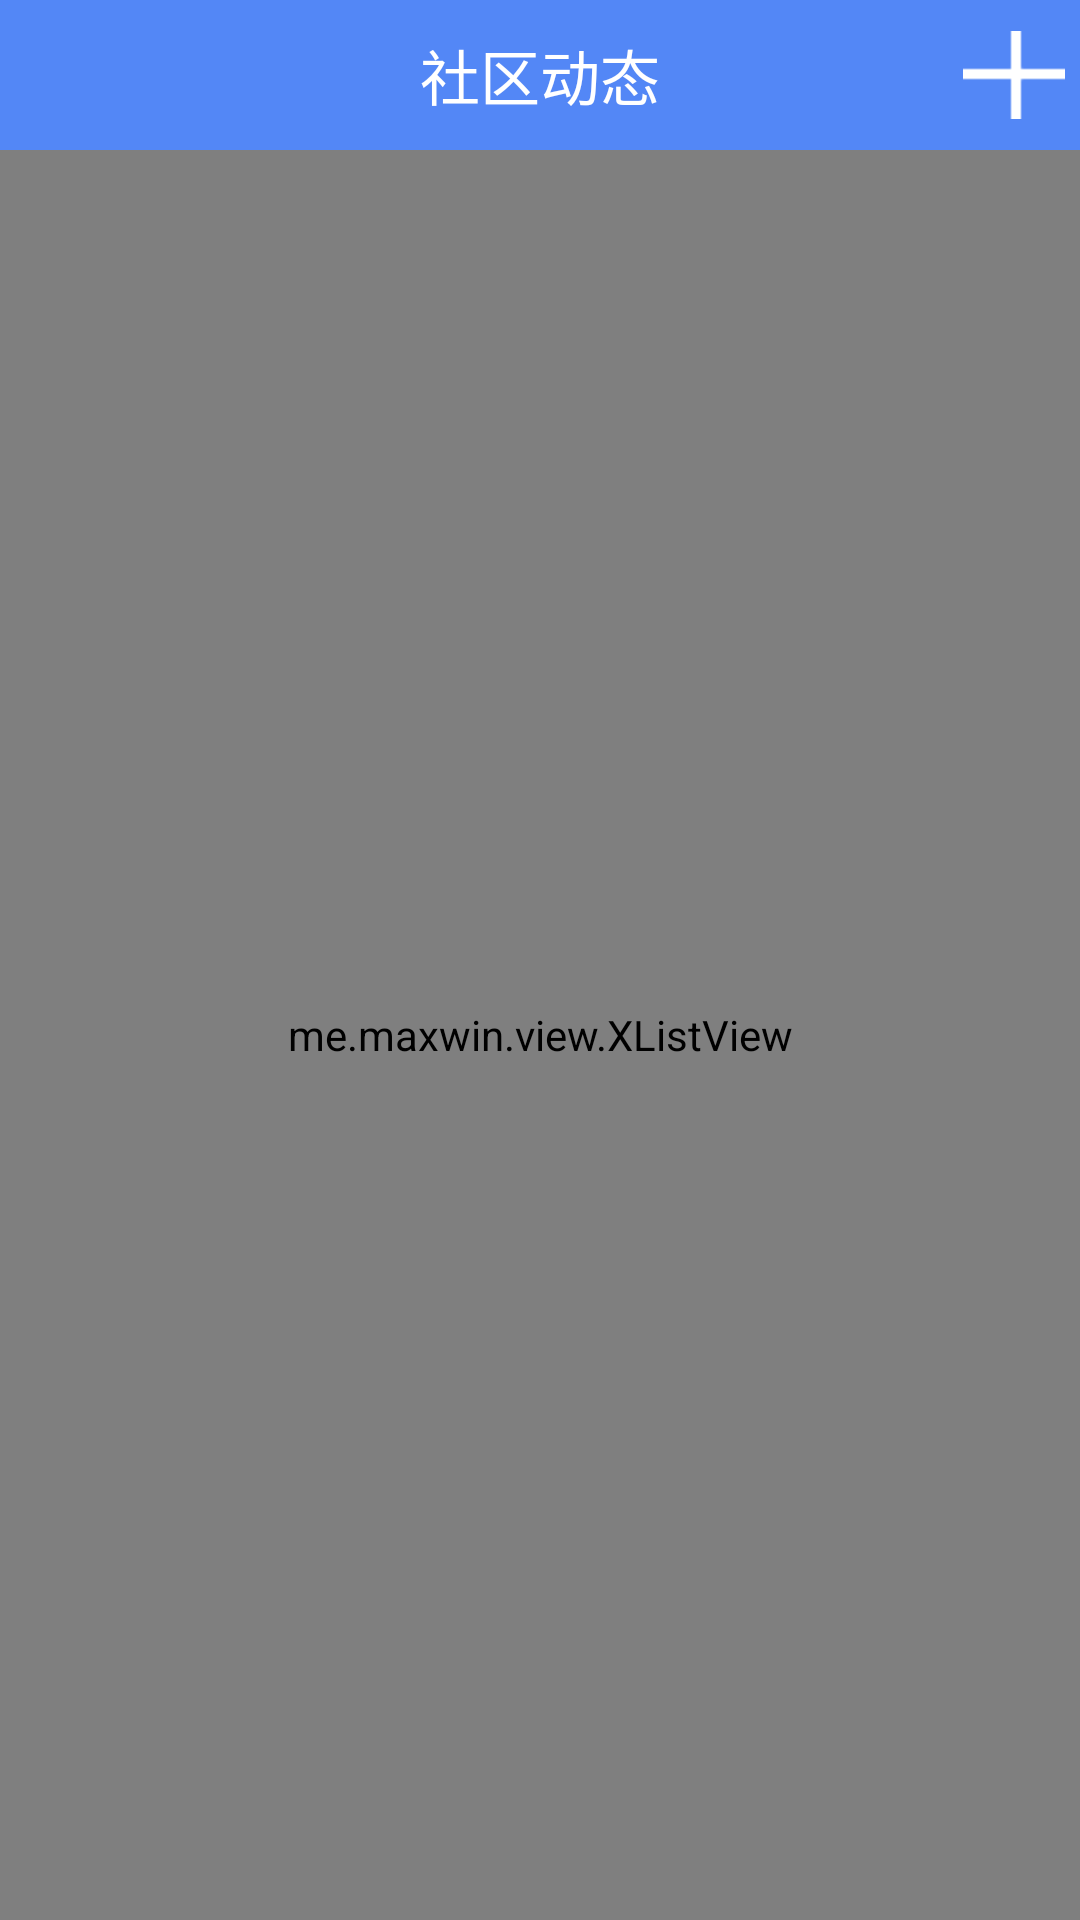

Android layout source for this screen:
<!-- AndroidManifest.xml: activity theme android:Theme.Light.NoTitleBar -->
<!-- res/layout/activity_dynimic.xml -->
<?xml version="1.0" encoding="utf-8"?>
<LinearLayout xmlns:android="http://schemas.android.com/apk/res/android"
    android:layout_width="match_parent"
    android:layout_height="match_parent"
    android:orientation="vertical" >

    <RelativeLayout
        android:layout_width="fill_parent"
        android:layout_height="50dp"
        android:background="@color/blue_normal" >

        <ImageButton
            android:id="@+id/imgbtn_back_dynimic"
            android:layout_width="wrap_content"
            android:layout_height="wrap_content"
            android:layout_alignParentLeft="true"
            android:layout_centerVertical="true"
            android:background="@null"
            android:padding="10dp"
            android:src="@drawable/btn_back" />

        <TextView
            android:layout_width="fill_parent"
            android:layout_height="fill_parent"
            android:gravity="center"
            android:text="社区动态"
            android:textColor="@color/white"
            android:textSize="20sp" />

        <ImageButton
            android:id="@+id/imgBtn_add_dynimic"
            android:layout_width="wrap_content"
            android:layout_height="wrap_content"
            android:layout_alignParentRight="true"
            android:layout_centerVertical="true"
            android:background="@null"
            android:padding="5dp"
            android:src="@drawable/add_dynimic_selector" />
    </RelativeLayout>

    <TextView
        android:id="@+id/tv_no_data_dynimic"
        android:layout_width="fill_parent"
        android:layout_height="fill_parent"
        android:gravity="center"
        android:text="暂无动态"
        android:textColor="@color/black"
        android:textSize="25sp"
        android:visibility="gone" />

    <me.maxwin.view.XListView
        android:id="@+id/xlv_dynimic"
        android:layout_width="fill_parent"
        android:layout_height="0dp"
        android:layout_weight="1"
        android:dividerHeight="10dp" >
    </me.maxwin.view.XListView>

    <LinearLayout
        android:id="@+id/ll_send_reply_dynimic"
        android:layout_width="fill_parent"
        android:layout_height="wrap_content"
        android:background="@drawable/send_comment_shape"
        android:orientation="horizontal"
        android:padding="5dp"
        android:visibility="gone" >

        <EditText
            android:id="@+id/et_reply_dynimic"
            android:layout_width="0dp"
            android:layout_height="wrap_content"
            android:layout_weight="1"
            android:background="@null" />

        <ImageView
            android:layout_width="1dp"
            android:layout_height="fill_parent"
            android:background="@color/blue_normal" />

        <Button
            android:id="@+id/btn_reply_dynimic"
            android:layout_width="wrap_content"
            android:layout_height="wrap_content"
            android:background="@null"
            android:padding="5dp"
            android:text="发送"
            android:textColor="@color/blue_normal" />
    </LinearLayout>

</LinearLayout>
<!-- resources referenced by this layout -->
<resources>
  <color name="black">#000000</color>
  <color name="blue_normal">#5387F6</color>
  <color name="white">#FFFFFF</color>
  <!-- drawable add_dynimic_selector (drawable) -->
  <?xml version="1.0" encoding="utf-8"?>
  <selector xmlns:android="http://schemas.android.com/apk/res/android">
  
      <item android:drawable="@drawable/add_dynimic_pressed" android:state_pressed="true"></item>
      <item android:drawable="@drawable/add_dynimic"></item>
  
  </selector>
  <!-- drawable send_comment_shape (drawable) -->
  <?xml version="1.0" encoding="utf-8"?>
  <shape xmlns:android="http://schemas.android.com/apk/res/android" >
  
      <corners android:radius="8dp" />
  
      <stroke
          android:width="0.5dp"
          android:color="@color/blue_normal" />
  	<solid android:color="@color/white"/>
  </shape>
  <!-- drawable add_dynimic_pressed: png bitmap (drawable-hdpi, 2907 bytes) -->
  <!-- drawable add_dynimic: png bitmap (drawable-hdpi, 2889 bytes) -->
</resources>
